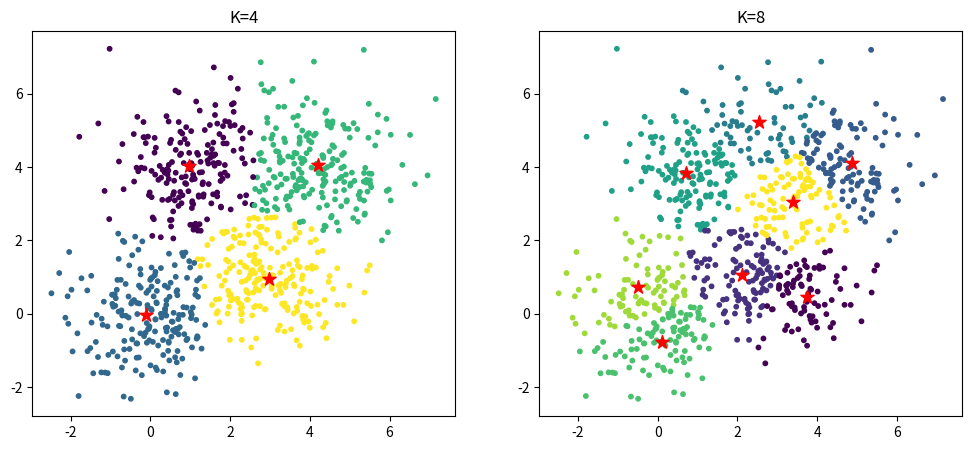

Generate this figure with matplotlib:
import numpy as np
import matplotlib.pyplot as plt

# ---------------------- 1. 生成实验数据 ----------------------
# 4个均值，共用协方差
means = [[0,0],[3,1],[1,4],[4,4]]
cov = [[1,0],[0,1]]
data = []
for m in means:
    # 每组200个点，共800个
    data.append(np.random.multivariate_normal(m, cov, 200))
data = np.vstack(data)  # 拼接成(800,2)

# ---------------------- 2. K-Means核心函数 ----------------------
def kmeans(data, K, max_iter=100, tol=1e-6):
    """
    data: 样本(N,D)
    K: 聚类数
    max_iter: 最大迭代次数
    tol: 收敛阈值（中心变化小于此值停止）
    """
    N, D = data.shape
    # 随机初始化中心（从数据中选K个点）
    centers = data[np.random.choice(N, K, replace=False)]
    for _ in range(max_iter):
        # 步骤1：分配样本（计算距离→找最近中心）
        dists = np.sqrt(((data - centers[:, np.newaxis])**2).sum(axis=2))
        labels = np.argmin(dists, axis=0)
        # 步骤2：更新中心
        new_centers = np.array([data[labels==k].mean(axis=0) for k in range(K)])
        # 收敛判断
        if np.linalg.norm(new_centers - centers) < tol:
            break
        centers = new_centers
    return labels, centers

# ---------------------- 3. 实验对比 ----------------------
# 任务A：K=4
labels4, centers4 = kmeans(data, K=4)
# 任务B：K=8
labels8, centers8 = kmeans(data, K=8)

# 绘图对比
plt.figure(figsize=(12,5))
plt.subplot(121); plt.scatter(data[:,0], data[:,1], c=labels4, s=10); plt.title("K=4")
plt.scatter(centers4[:,0], centers4[:,1], c="red", s=100, marker="*")
plt.subplot(122); plt.scatter(data[:,0], data[:,1], c=labels8, s=10); plt.title("K=8")
plt.scatter(centers8[:,0], centers8[:,1], c="red", s=100, marker="*")
plt.show()
